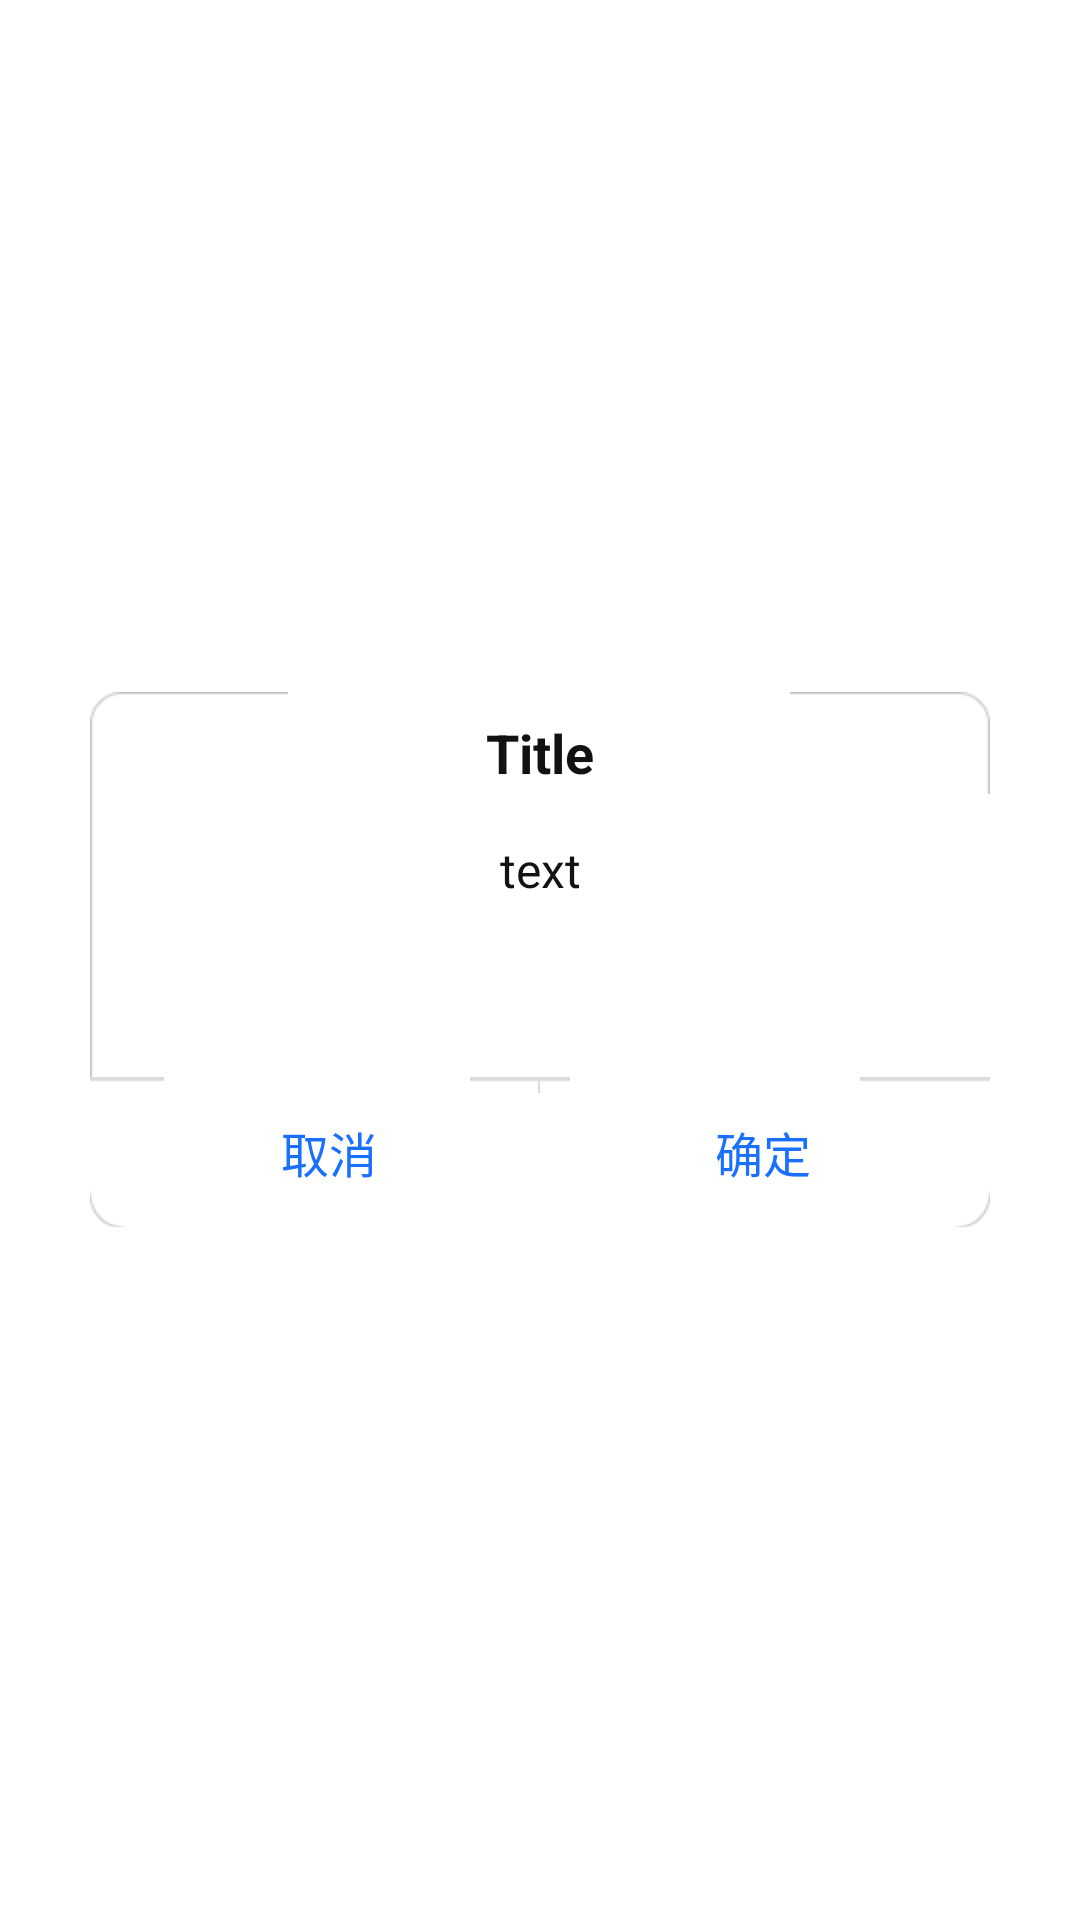

Layout XML and referenced resources for this Android screen:
<!-- AndroidManifest.xml: fallback theme Theme.MaterialComponents.DayNight.NoActionBar -->
<!-- res/layout/msg_dialog.xml -->
<?xml version="1.0" encoding="utf-8"?>
<LinearLayout xmlns:android="http://schemas.android.com/apk/res/android"
    android:id="@+id/dialog_layout"
    android:layout_width="match_parent"
    android:layout_height="match_parent"
    android:gravity="center"
    android:orientation="vertical" >

    <RelativeLayout
        android:layout_width="300dp"
        android:layout_height="wrap_content"
        android:background="@drawable/msg_bg" >

        <TextView
            android:id="@+id/tv_dialog_title"
            android:layout_width="fill_parent"
            android:layout_height="wrap_content"
            android:layout_marginTop="8dip"
            android:gravity="center"
            android:text="Title"
            android:textColor="@color/text_black"
            android:textSize="18dip"
            android:textStyle="bold" />

        <TextView
            android:id="@+id/tv_dialog_msg"
            android:layout_width="fill_parent"
            android:layout_height="wrap_content"
            android:layout_below="@id/tv_dialog_title"
            android:layout_margin="8dp"
            android:gravity="center|top"
            android:minHeight="80dp"
            android:paddingTop="8dp"
            android:text="text"
            android:textColor="@color/text_black"
            android:textSize="16dp" />

        <LinearLayout
            android:id="@+id/layout_btn"
            android:layout_width="fill_parent"
            android:layout_height="50dp"
            android:layout_below="@id/tv_dialog_msg" >

            <Button
                android:id="@+id/btn_cancel"
                android:layout_width="fill_parent"
                android:layout_height="fill_parent"
                android:layout_weight="1"
                android:background="@drawable/msg_leftbtn_selector"
                android:gravity="center"
                android:text="@string/dialog_cancel"
                android:textColor="@color/blue_ok_cancel"
                android:textSize="16dp" />

            <Button
                android:id="@+id/btn_ok"
                android:layout_width="fill_parent"
                android:layout_height="fill_parent"
                android:layout_weight="1"
                android:background="@drawable/msg_rightbtn_selector"
                android:gravity="center"
                android:text="@string/dialog_ok"
                android:textColor="@color/blue_ok_cancel"
                android:textSize="16dp" />
        </LinearLayout>
    </RelativeLayout>

</LinearLayout>
<!-- resources referenced by this layout -->
<resources>
  <color name="blue_ok_cancel">#1970ff </color>
  <color name="text_black">#121212</color>
  <!-- drawable msg_leftbtn_selector (drawable-hdpi) -->
  <?xml version="1.0" encoding="utf-8"?>
  <selector xmlns:android="http://schemas.android.com/apk/res/android">
  	<item android:state_pressed="true" android:drawable="@drawable/msg_leftbtn_c"/>
  	 
  	<item android:drawable="@drawable/msg_leftbtn" />
  	 
  </selector>
  <!-- drawable msg_rightbtn_selector (drawable-hdpi) -->
  <?xml version="1.0" encoding="utf-8"?>
  <selector xmlns:android="http://schemas.android.com/apk/res/android">
  	<item android:state_pressed="true" android:drawable="@drawable/msg_rightbtn_c"/>
  	 
  	<item android:drawable="@drawable/msg_rightbtn" />
  	 
  </selector>
  <string name="dialog_cancel">取消</string>
  <string name="dialog_ok">确定</string>
</resources>
